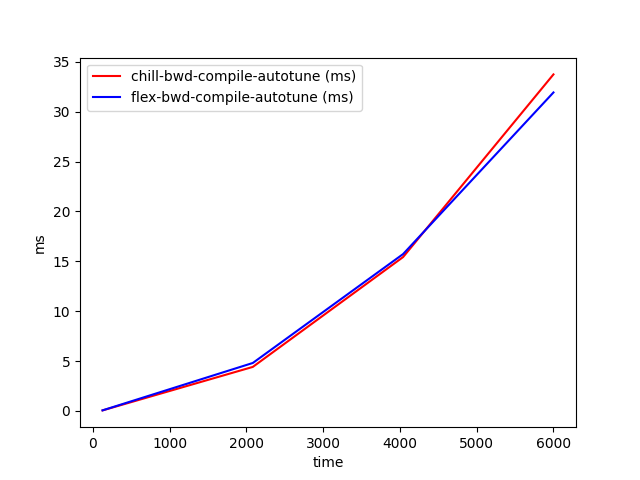

Values plotted in this chart, from the file beside it:
time, chill-bwd-compile-autotune (ms), flex-bwd-compile-autotune (ms)
128, 0.05459, 0.05935
2085, 4.416, 4.811
4042, 15.43, 15.73
6000, 33.75, 31.94
